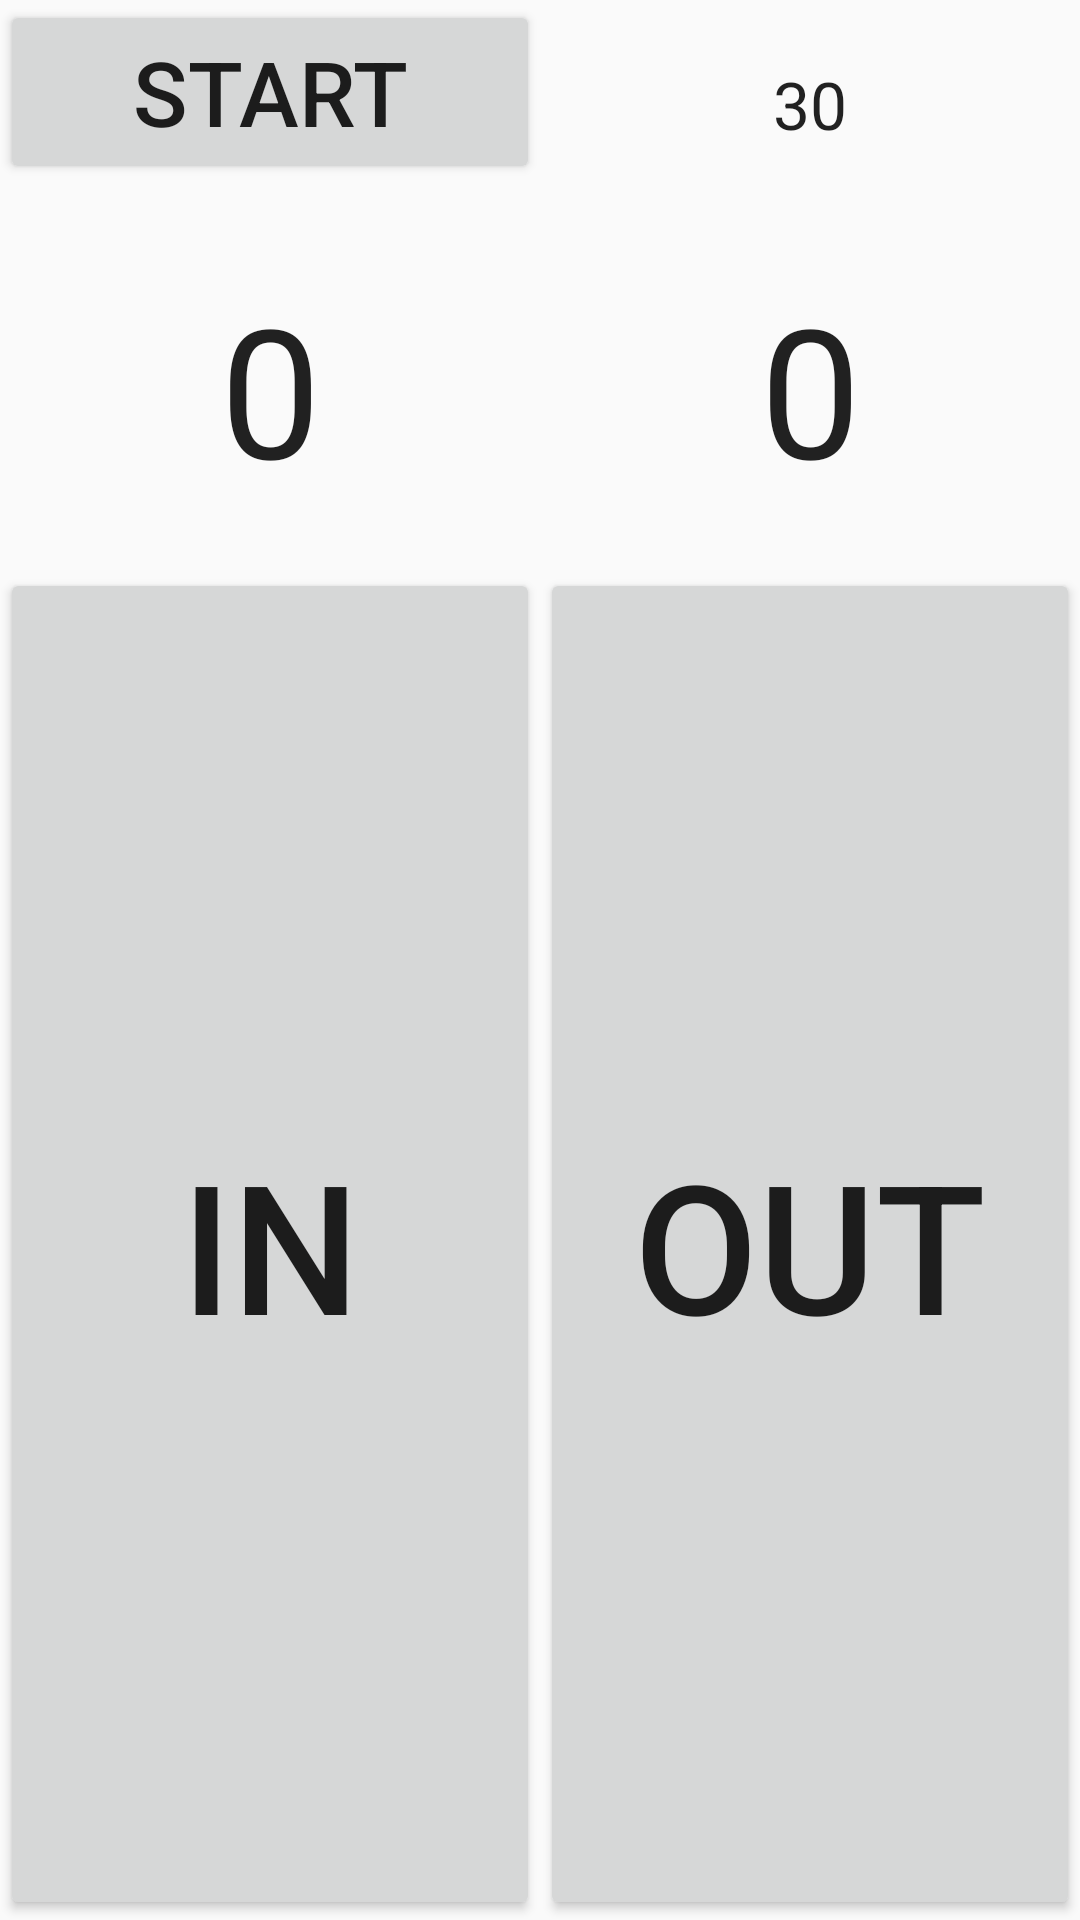

The Android layout XML behind this screen, and the referenced resources:
<!-- AndroidManifest.xml: activity theme AppTheme.NoActionBar -->
<!-- res/layout/activity_main.xml -->
<androidx.constraintlayout.widget.ConstraintLayout xmlns:android="http://schemas.android.com/apk/res/android"
    xmlns:app="http://schemas.android.com/apk/res-auto"
    xmlns:tools="http://schemas.android.com/tools"
    android:id="@+id/rootLayout"
    android:layout_width="match_parent"
    android:layout_height="match_parent"
    tools:context=".MainActivity">

    <LinearLayout
        android:id="@+id/linearLayout2"
        android:layout_width="match_parent"
        android:layout_height="wrap_content"
        android:orientation="horizontal"
        app:layout_constraintEnd_toEndOf="parent"
        app:layout_constraintStart_toStartOf="parent"
        app:layout_constraintTop_toTopOf="parent">

        <Button
            android:id="@+id/start_button"
            android:layout_width="match_parent"
            android:layout_height="match_parent"
            android:layout_marginBottom="8dp"
            android:layout_weight="1"
            android:onClick="onStartButtonClicked"
            android:text="@string/start"
            android:textSize="@dimen/medium_button_text_size" />

        <TextView
            android:id="@+id/time_label"
            android:layout_width="match_parent"
            android:layout_height="wrap_content"
            android:layout_weight="1"
            android:gravity="center_vertical|center_horizontal"
            android:padding="@dimen/large_button_padding"
            android:text="@string/countdown_initial"
            android:textAppearance="?android:attr/textAppearanceLarge" />
    </LinearLayout>


    <TextView
        android:id="@+id/out_count"
        android:layout_width="0dp"
        android:layout_height="wrap_content"
        android:gravity="center_vertical|center_horizontal"
        android:padding="@dimen/large_button_padding"
        android:text="@string/zero"
        android:textAppearance="?android:attr/textAppearanceLarge"
        android:textSize="@dimen/count_text_size"
        app:layout_constraintBottom_toTopOf="@+id/out_button"
        app:layout_constraintEnd_toEndOf="parent"
        app:layout_constraintStart_toEndOf="@+id/in_count"
        app:layout_constraintTop_toBottomOf="@+id/linearLayout2" />

    <Button
        android:id="@+id/in_button"
        android:layout_width="0dp"
        android:layout_height="0dp"
        android:onClick="onInButtonClicked"
        android:padding="@dimen/large_button_padding"
        android:soundEffectsEnabled="false"
        android:text="@string/in"
        android:textSize="@dimen/large_button_text_size"
        app:layout_constraintBottom_toBottomOf="parent"
        app:layout_constraintEnd_toStartOf="@+id/out_button"
        app:layout_constraintStart_toStartOf="parent"
        app:layout_constraintTop_toBottomOf="@+id/out_count" />


    <TextView
        android:id="@+id/in_count"
        android:layout_width="0dp"
        android:layout_height="wrap_content"
        android:gravity="center_vertical|center_horizontal"
        android:padding="@dimen/large_button_padding"
        android:text="@string/zero"
        android:textAppearance="?android:attr/textAppearanceLarge"
        android:textSize="@dimen/count_text_size"
        app:layout_constraintBottom_toTopOf="@+id/in_button"
        app:layout_constraintEnd_toStartOf="@+id/out_count"
        app:layout_constraintStart_toStartOf="parent"
        app:layout_constraintTop_toBottomOf="@+id/linearLayout2" />

    <Button
        android:id="@+id/out_button"
        android:layout_width="0dp"
        android:layout_height="0dp"
        android:onClick="onOutButtonClicked"
        android:padding="@dimen/large_button_padding"
        android:soundEffectsEnabled="false"
        android:text="@string/out"
        android:textSize="@dimen/large_button_text_size"
        app:layout_constraintBottom_toBottomOf="parent"
        app:layout_constraintEnd_toEndOf="parent"
        app:layout_constraintStart_toEndOf="@+id/in_button"
        app:layout_constraintTop_toBottomOf="@+id/in_count" />


</androidx.constraintlayout.widget.ConstraintLayout>
<!-- resources referenced by this layout -->
<resources>
  <dimen name="count_text_size">60sp</dimen>
  <dimen name="large_button_padding">20dp</dimen>
  <dimen name="large_button_text_size">60sp</dimen>
  <dimen name="medium_button_text_size">30sp</dimen>
  <string name="countdown_initial">30</string>
  <string name="in">In</string>
  <string name="out">Out</string>
  <string name="start">Start</string>
  <string name="zero">0</string>
  <style name="AppTheme.NoActionBar" parent="Theme.AppCompat.Light.NoActionBar">
      </style>
</resources>
